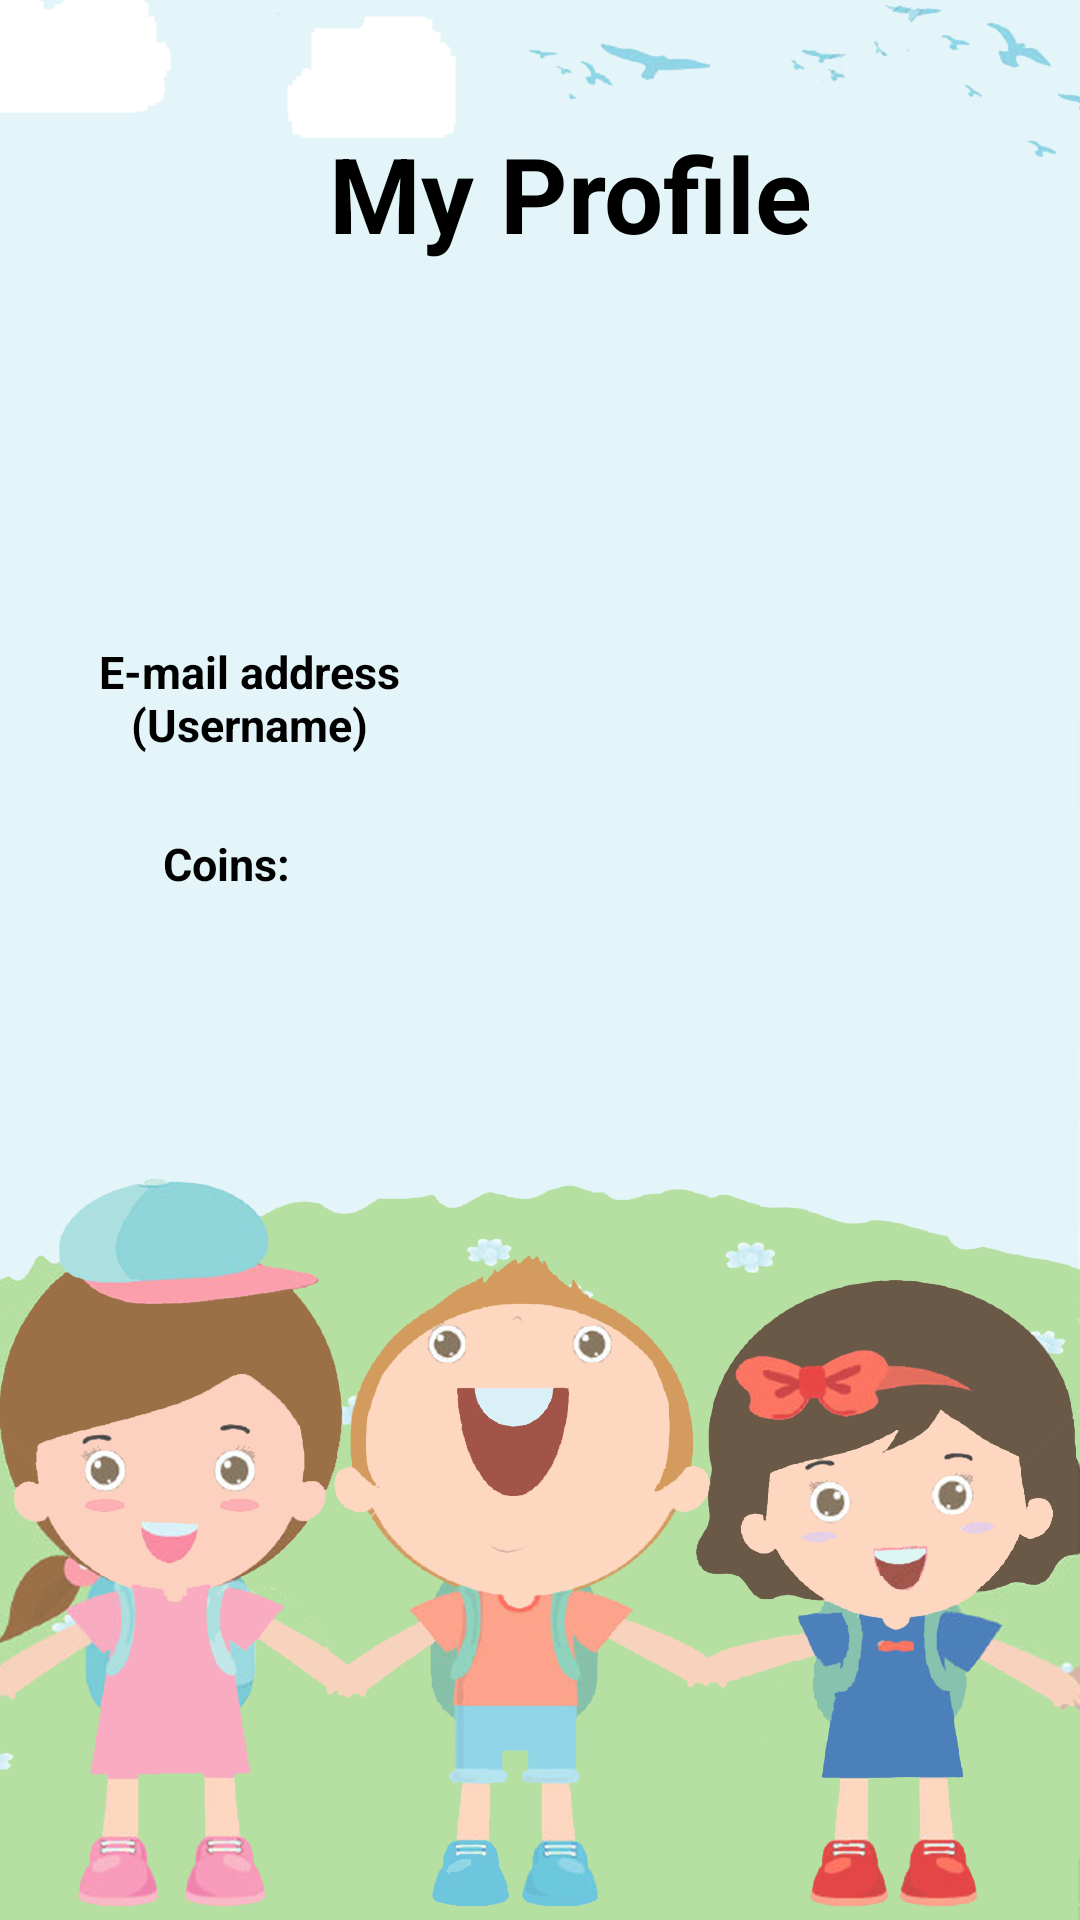

Reconstruct the res/layout file that produces this screen, plus the resources it refers to.
<!-- AndroidManifest.xml: fallback theme Theme.MaterialComponents.DayNight.NoActionBar -->
<!-- res/layout/activity_myprofile.xml -->
<?xml version="1.0" encoding="utf-8"?>
<LinearLayout xmlns:android="http://schemas.android.com/apk/res/android"
              xmlns:tools="http://schemas.android.com/tools"
              android:layout_width="match_parent"
              android:layout_height="match_parent"
              android:background="@drawable/background_menu"
              android:orientation="vertical"
              android:weightSum="1"
              tools:context="mmmi.sdu.dk.gamification.MyProfileActivity">

    <Button
        android:id="@+id/homeButton4"
        android:layout_width="match_parent"
        android:layout_height="36dp"
        android:layout_marginLeft="330dp"
        android:layout_marginTop="0dp"
        android:background="@android:color/transparent"
        android:drawableLeft="@drawable/home"
        android:drawablePadding="12dp"
        android:maxLines="1"
        android:padding="20dp"
        android:textColorHint="#000000"
        android:textSize="15dp" />

    <TextView
        android:id="@+id/profileTxt"
        android:layout_width="match_parent"
        android:layout_height="wrap_content"
        android:layout_marginLeft="20dp"
        android:layout_marginTop="5dp"
        android:text="My Profile"
        android:textAlignment="center"
        android:textColor="#000000"
        android:textSize="35dp"
        android:textStyle="bold" />

    <ImageView
        android:id="@+id/profileImage"
        android:layout_width="match_parent"
        android:layout_height="96dp" />

    <LinearLayout
        android:layout_width="371dp"
        android:layout_height="94dp"
        android:orientation="horizontal">

        <TextView
            android:id="@+id/mail"
            android:layout_width="136dp"
            android:layout_height="44dp"
            android:layout_marginLeft="20dp"
            android:layout_marginTop="30dp"
            android:layout_weight="1"
            android:text="E-mail address (Username)"
            android:textAlignment="center"
            android:textColor="#000000"
            android:textSize="15dp"
            android:textStyle="bold" />

        <TextView
            android:id="@+id/mailTxt"
            android:layout_width="215dp"
            android:layout_height="40dp"
            android:layout_marginLeft="20dp"
            android:layout_marginTop="30dp"
            android:layout_weight="1"
            android:text=""
            android:textAlignment="center"
            android:textColor="#000000"
            android:textSize="15dp" />

    </LinearLayout>


    <LinearLayout
        android:layout_width="371dp"
        android:layout_height="94dp"
        android:orientation="horizontal">

        <TextView
            android:id="@+id/points"
            android:layout_width="221dp"
            android:layout_height="44dp"
            android:layout_marginLeft="20dp"
            android:layout_weight="1"
            android:text="Coins:"
            android:textAlignment="center"
            android:textColor="#000000"
            android:textSize="15dp"
            android:textStyle="bold" />

        <TextView
        android:id="@+id/tv_points"
            android:layout_width="215dp"
            android:layout_height="40dp"
            android:layout_marginLeft="25dp"
            android:text=""
            android:textAlignment="center"
            android:textColor="#000000"/>

    </LinearLayout>

</LinearLayout>
<!-- resources referenced by this layout -->
<resources>
  <!-- drawable background_menu: png bitmap (drawable, 302754 bytes) -->
</resources>
